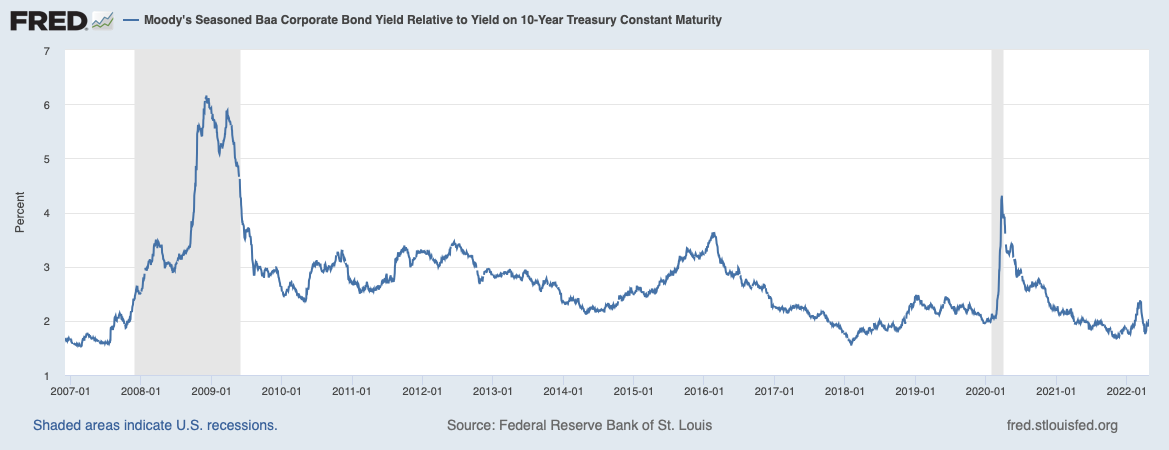

The file beside this chart, header and first rows:
DATE, BAA10Y
2006-12-01, 1.65
2006-12-04, 1.66
2006-12-05, 1.65
2006-12-06, 1.65
2006-12-07, 1.64
2006-12-08, 1.63
2006-12-11, 1.64
2006-12-12, 1.65
2006-12-13, 1.64
2006-12-14, 1.66
2006-12-15, 1.66
2006-12-18, 1.65
2006-12-19, 1.67
2006-12-20, 1.67
2006-12-21, 1.68
2006-12-22, 1.67
2006-12-25, .
2006-12-26, 1.66
2006-12-27, 1.66
2006-12-28, 1.65
2006-12-29, 1.64
2007-01-01, .
2007-01-02, 1.64
2007-01-03, 1.61
2007-01-04, 1.62
2007-01-05, 1.60
2007-01-08, 1.59
2007-01-09, 1.59
2007-01-10, 1.59
2007-01-11, 1.59
2007-01-12, 1.59
2007-01-15, .
2007-01-16, 1.59
2007-01-17, 1.58
2007-01-18, 1.58
2007-01-19, 1.57
2007-01-22, 1.57
2007-01-23, 1.57
2007-01-24, 1.57
2007-01-25, 1.56
2007-01-26, 1.56
2007-01-29, 1.55
2007-01-30, 1.56
2007-01-31, 1.57
2007-02-01, 1.56
2007-02-02, 1.56
2007-02-05, 1.56
2007-02-06, 1.55
2007-02-07, 1.56
2007-02-08, 1.55
2007-02-09, 1.54
2007-02-12, 1.54
2007-02-13, 1.54
2007-02-14, 1.55
2007-02-15, 1.56
2007-02-16, 1.55
2007-02-19, .
2007-02-20, 1.55
2007-02-21, 1.54
2007-02-22, 1.54
... 3,957 more rows
